Run: headless pygame with SDL's dummy video driver; simulated clock (each Clock.tick advances the game by its frame time, no real sleeping); random seed 0; keys injected as events and as key.get_pressed() state; no mouse input.
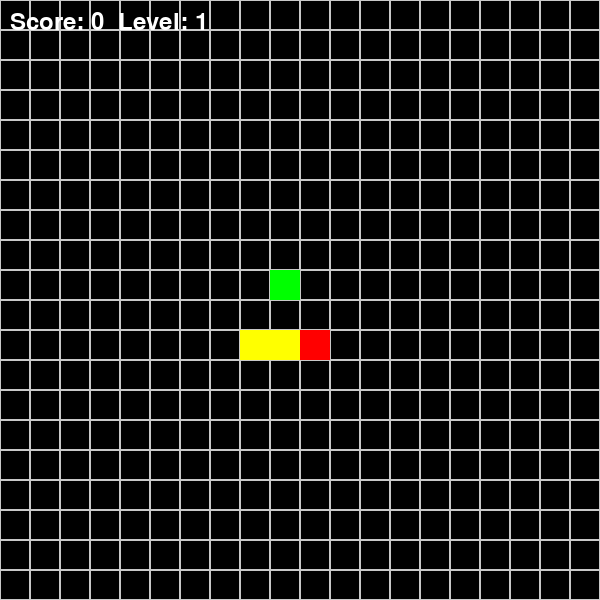
Frame 1 of 4 · flips 1–60 · no input
Frame 2 of 4 · flips 61–180 · tapped SPACE, RETURN · held RIGHT (→), D · screen unchanged from frame 1, image omitted
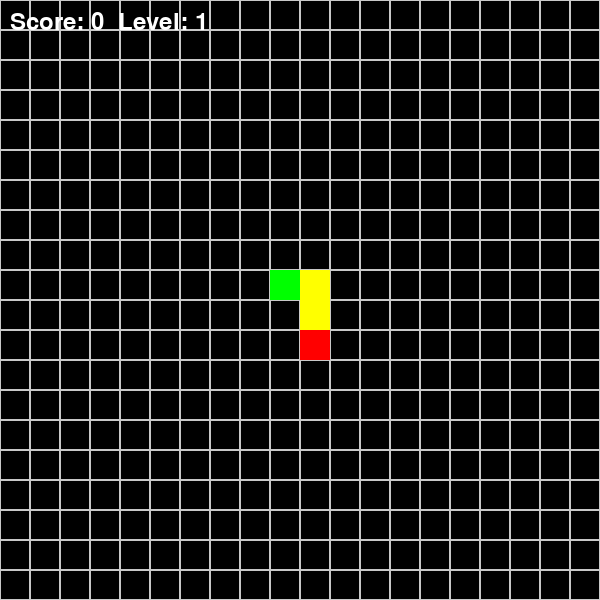
Frame 3 of 4 · flips 181–300 · held DOWN (↓), S
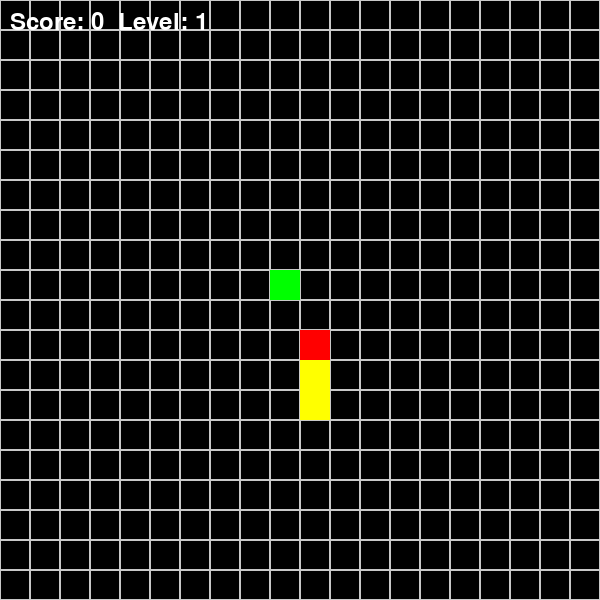
Frame 4 of 4 · flips 301–420 · held LEFT (←), A, UP (↑), W

The pygame program that drew these frames:

import pygame
import random

pygame.init()

WIDTH = 600
HEIGHT = 600

screen = pygame.display.set_mode((WIDTH, HEIGHT))

colorWHITE = (255, 255, 255)
colorGRAY = (200, 200, 200)
colorBLACK = (0, 0, 0)
colorRED = (255, 0, 0)
colorGREEN = (0, 255, 0)
colorBLUE = (0, 0, 255)
colorYELLOW = (255, 255, 0)

CELL = 30

def draw_grid():
    for i in range(HEIGHT // CELL):
        for j in range(WIDTH // CELL):
            pygame.draw.rect(screen, colorGRAY, (i * CELL, j * CELL, CELL, CELL), 1)

def draw_grid_chess():
    colors = [colorWHITE, colorGRAY]

    for i in range(HEIGHT // CELL):
        for j in range(WIDTH // CELL):
            pygame.draw.rect(screen, colors[(i + j) % 2], (i * CELL, j * CELL, CELL, CELL))

class Point:
    def __init__(self, x, y):
        self.x = x
        self.y = y

    def __str__(self):
        return f"{self.x}, {self.y}"

class Snake:
    def __init__(self):
        self.body = [Point(10, 11), Point(10, 12), Point(10, 13)]
        self.dx = 1
        self.dy = 0

    def move(self):
        for i in range(len(self.body) - 1, 0, -1):
            self.body[i].x = self.body[i - 1].x
            self.body[i].y = self.body[i - 1].y

        self.body[0].x += self.dx
        self.body[0].y += self.dy

        if self.body[0].x > WIDTH // CELL - 1:
            self.body[0].x = 0

        if self.body[0].x < 0:
            self.body[0].x = WIDTH // CELL - 1
            
        if self.body[0].y > HEIGHT // CELL - 1:
            self.body[0].y = 0

        if self.body[0].y < 0:
            self.body[0].y = HEIGHT // CELL - 1


    def draw(self):
        head = self.body[0]
        pygame.draw.rect(screen, colorRED, (head.x * CELL, head.y * CELL, CELL, CELL))
        for segment in self.body[1:]:
            pygame.draw.rect(screen, colorYELLOW, (segment.x * CELL, segment.y * CELL, CELL, CELL))

    def check_collision(self, food):
        head = self.body[0]
        if head.x == food.pos.x and head.y == food.pos.y:
            print("Got food!")
            self.body.append(Point(head.x, head.y))
            food.generate_random_pos()

class Food:
    def __init__(self):
        self.pos = Point(9, 9)

    def draw(self):
        pygame.draw.rect(screen, colorGREEN, (self.pos.x * CELL, self.pos.y * CELL, CELL, CELL))

    def generate_random_pos(self):
        self.pos.x = random.randint(0, WIDTH // CELL - 1)
        self.pos.y = random.randint(0, HEIGHT // CELL - 1)



FPS = 5
clock = pygame.time.Clock()

food = Food()
snake = Snake()

score = 0
level = 1

def draw_score():
    font = pygame.font.SysFont(None, 36)
    score_text = font.render(f"Score: {score}  Level: {level}", True, colorWHITE)
    screen.blit(score_text, (10, 10))

def generate_food(snake):
    while True:
        x = random.randint(0, WIDTH // CELL - 1)
        y = random.randint(0, HEIGHT // CELL - 1)
        if not any(segment.x == x and segment.y == y for segment in snake.body):
            return Point(x, y)

def check_collision(snake, food):
    global score, level, FPS
    if snake.body[0].x == food.pos.x and snake.body[0].y == food.pos.y:
        score += 1
        snake.body.append(Point(snake.body[-1].x, snake.body[-1].y))
        food.pos = generate_food(snake)

        if score % 3 == 0:
            level += 1
            FPS += 2

running = True
while running:
    for event in pygame.event.get():
        if event.type == pygame.QUIT:
            running = False
        if event.type == pygame.KEYDOWN:
            if event.key == pygame.K_RIGHT and snake.dx == 0:
                snake.dx = 1
                snake.dy = 0
            elif event.key == pygame.K_LEFT and snake.dx == 0:
                snake.dx = -1
                snake.dy = 0
            elif event.key == pygame.K_DOWN and snake.dy == 0:
                snake.dx = 0
                snake.dy = 1
            elif event.key == pygame.K_UP and snake.dy == 0:
                snake.dx = 0
                snake.dy = -1

    screen.fill(colorBLACK)
    draw_grid()

    snake.move()
    check_collision(snake, food)

    snake.draw()
    food.draw()
    draw_score()

    pygame.display.flip()
    clock.tick(FPS)

pygame.quit()
